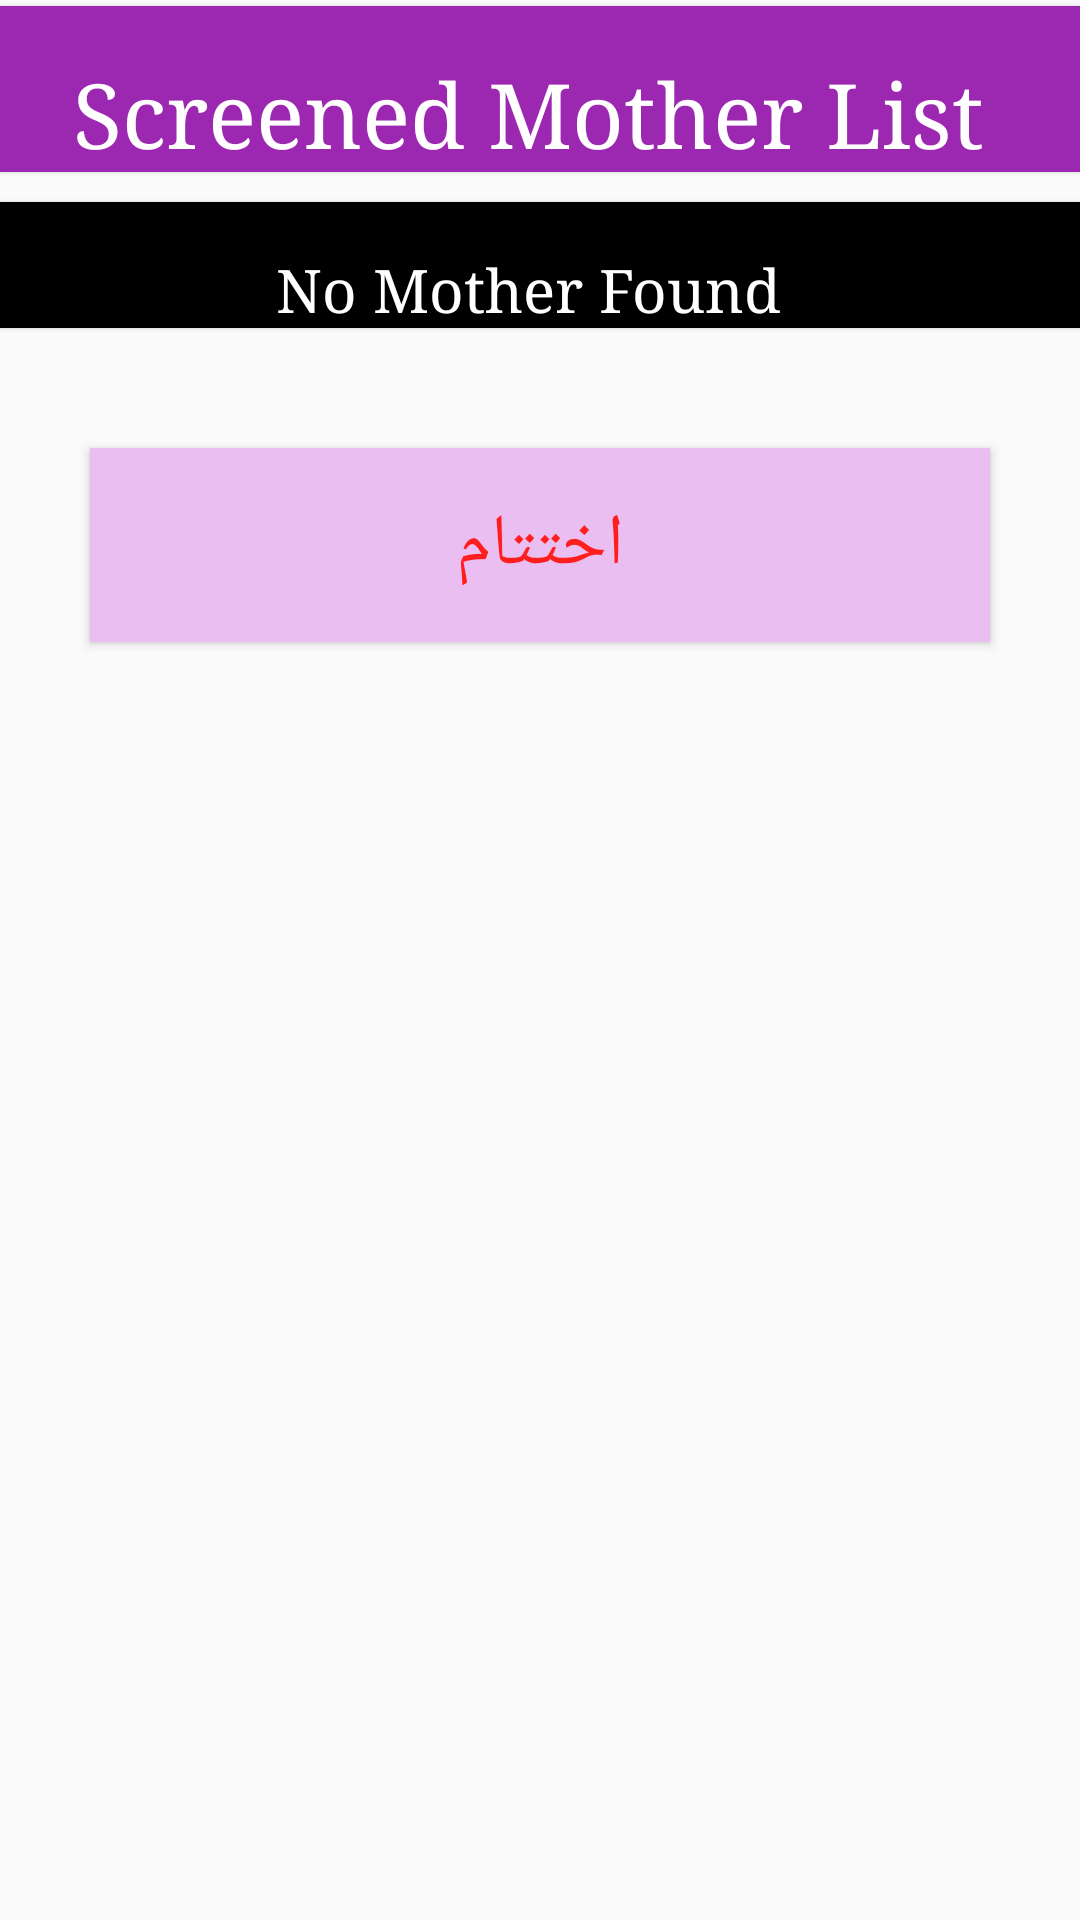

This screen was rendered from an Android layout file. Write that file and the resources it references.
<!-- AndroidManifest.xml: application theme AppTheme -->
<!-- res/layout/activity_mother_list.xml -->
<?xml version="1.0" encoding="utf-8"?>
<RelativeLayout xmlns:android="http://schemas.android.com/apk/res/android"
    xmlns:tools="http://schemas.android.com/tools"
    android:layout_width="match_parent"
    android:layout_height="match_parent"
    android:layout_marginEnd="16dp"
    android:layout_marginStart="16dp"
    tools:context="edu.aku.hassannaqvi.rhdisease.activities.MotherListActivity">

    
    
    
    
    
    
    
    
    

    <LinearLayout
        android:layout_width="match_parent"
        android:layout_height="wrap_content"
        android:layoutDirection="rtl"
        android:orientation="vertical">

        <TextView
            android:layout_width="match_parent"
            android:layout_height="wrap_content"
            android:layout_gravity="center_horizontal"
            android:layout_marginTop="2dp"
            android:gravity="center"
            android:text="Screened Mother List"
            android:textSize="30sp" />

        <TextView
            android:id="@+id/lblNoMother"
            android:layout_width="match_parent"
            android:layout_height="wrap_content"
            android:layout_gravity="center_horizontal"
            android:layout_marginTop="10dp"
            android:background="@color/dullBlack"
            android:gravity="center"
            android:text="No Mother Found"
            android:textSize="20sp" />

        <ListView
            android:id="@+id/motherList"
            android:layout_width="match_parent"
            android:layout_height="wrap_content"
            android:layout_marginTop="10dp" />


        <LinearLayout
            android:layout_width="match_parent"
            android:layout_height="wrap_content"
            android:layout_gravity="end"
            android:orientation="horizontal">

            <Button
                android:id="@+id/btn_End"
                android:layout_width="match_parent"
                android:layout_height="wrap_content"
                android:layout_margin="30dp"
                android:background="@color/pink_100"
                android:onClick="endInterview"
                android:text="@string/end_interview"
                android:textColor="#ff1e1e" />


            
            
            
            
            
            
            
            
            
            

        </LinearLayout>

    </LinearLayout>

    


</RelativeLayout>
<!-- resources referenced by this layout -->
<resources>
  <color name="dullBlack">#000000</color>
  <color name="pink_100">#eabef1</color>
  <string name="end_interview"> اختتام </string>
  <string name="nextSection"> اگلا سیکشن </string>
  <style name="AppTheme" parent="android:Theme.Material.Light.DarkActionBar">
          <item name="android:scrollViewStyle">@style/BackgroundStyle</item>
          <item name="android:textViewStyle">@style/labels</item>
          <item name="android:editTextStyle">@style/textInput</item>
          <item name="android:buttonStyle">@style/buttons</item>
          <item name="android:checkboxStyle">@style/checkbox</item>
          <item name="android:radioButtonStyle">@style/radiobutton</item>
          
      </style>
  <style name="BackgroundStyle" parent="android:Widget.ScrollView">
          <item name="android:background">#efefef</item>
          <item name="android:padding">24dp</item>
      </style>
  <style name="textInput" parent="android:Widget.Material.Light.EditText">
          <item name="android:textSize">24sp</item>
          <item name="android:background">#d6d6d6</item>
          <item name="android:paddingBottom">8dp</item>
          <item name="android:paddingStart">8dp</item>
          <item name="android:paddingEnd">8dp</item>
          <item name="android:textColorHint">@color/colorPrimaryAlpha</item>
  
      </style>
  <style name="buttons" parent="android:Widget.Material.Light.Button">
          <item name="android:layout_height">wrap_content</item>
          <item name="android:textSize">24sp</item>
          <item name="android:typeface">serif</item>
          <item name="android:layout_width">wrap_content</item>
          <item name="android:padding">16dp</item>
          <item name="android:radius">2dp</item>
          <item name="android:elevation">5dp</item>
          <item name="android:background">@drawable/background_grad</item>
      </style>
  <style name="checkbox" parent="android:Widget.Material.Light.CompoundButton.CheckBox">
          <item name="android:layout_gravity">right</item>
          <item name="android:layout_width">match_parent</item>
          <item name="android:layout_height">wrap_content</item>
          <item name="android:button">@null</item>
          <item name="android:textSize">24sp</item>
          <item name="android:typeface">serif</item>
          <item name="android:drawableRight">?android:attr/listChoiceIndicatorMultiple</item>
          <item name="android:background">#d6d6d6</item>
          <item name="android:padding">4dp</item>
  
  
      </style>
  <style name="radiobutton" parent="android:Widget.Material.Light.CompoundButton.RadioButton">
          <item name="android:layout_width">wrap_content</item>
          <item name="android:layout_height">wrap_content</item>
          <item name="android:button">@null</item>
          <item name="android:drawableRight">@android:drawable/btn_radio</item>
          <item name="android:textSize">24sp</item>
          <item name="android:typeface">serif</item>
          <item name="android:background">#d6d6d6</item>
          <item name="android:padding">4dp</item>
      </style>
  <color name="colorPrimary">#9C27B0</color>
  <color name="colorPrimaryAlpha">#669C27B0</color>
  <!-- drawable background_grad (drawable) -->
  <?xml version="1.0" encoding="utf-8"?>
  <selector xmlns:android="http://schemas.android.com/apk/res/android">
  
      <item>
          <shape android:shape="rectangle">
              <gradient
  
                  android:angle="90" android:endColor="@color/grayOverlay" android:gradientRadius="460" android:startColor="@color/dullWhile" android:type="radial" />
              <corners android:radius="3dp" />
              <stroke android:width="8px" android:color="@color/grayOverlay" />
          </shape>
  
      </item>
  
  
  </selector>
  <color name="grayOverlay">#7f7f7f7f</color>
  <color name="dullWhile">#d6d6d6</color>
</resources>
